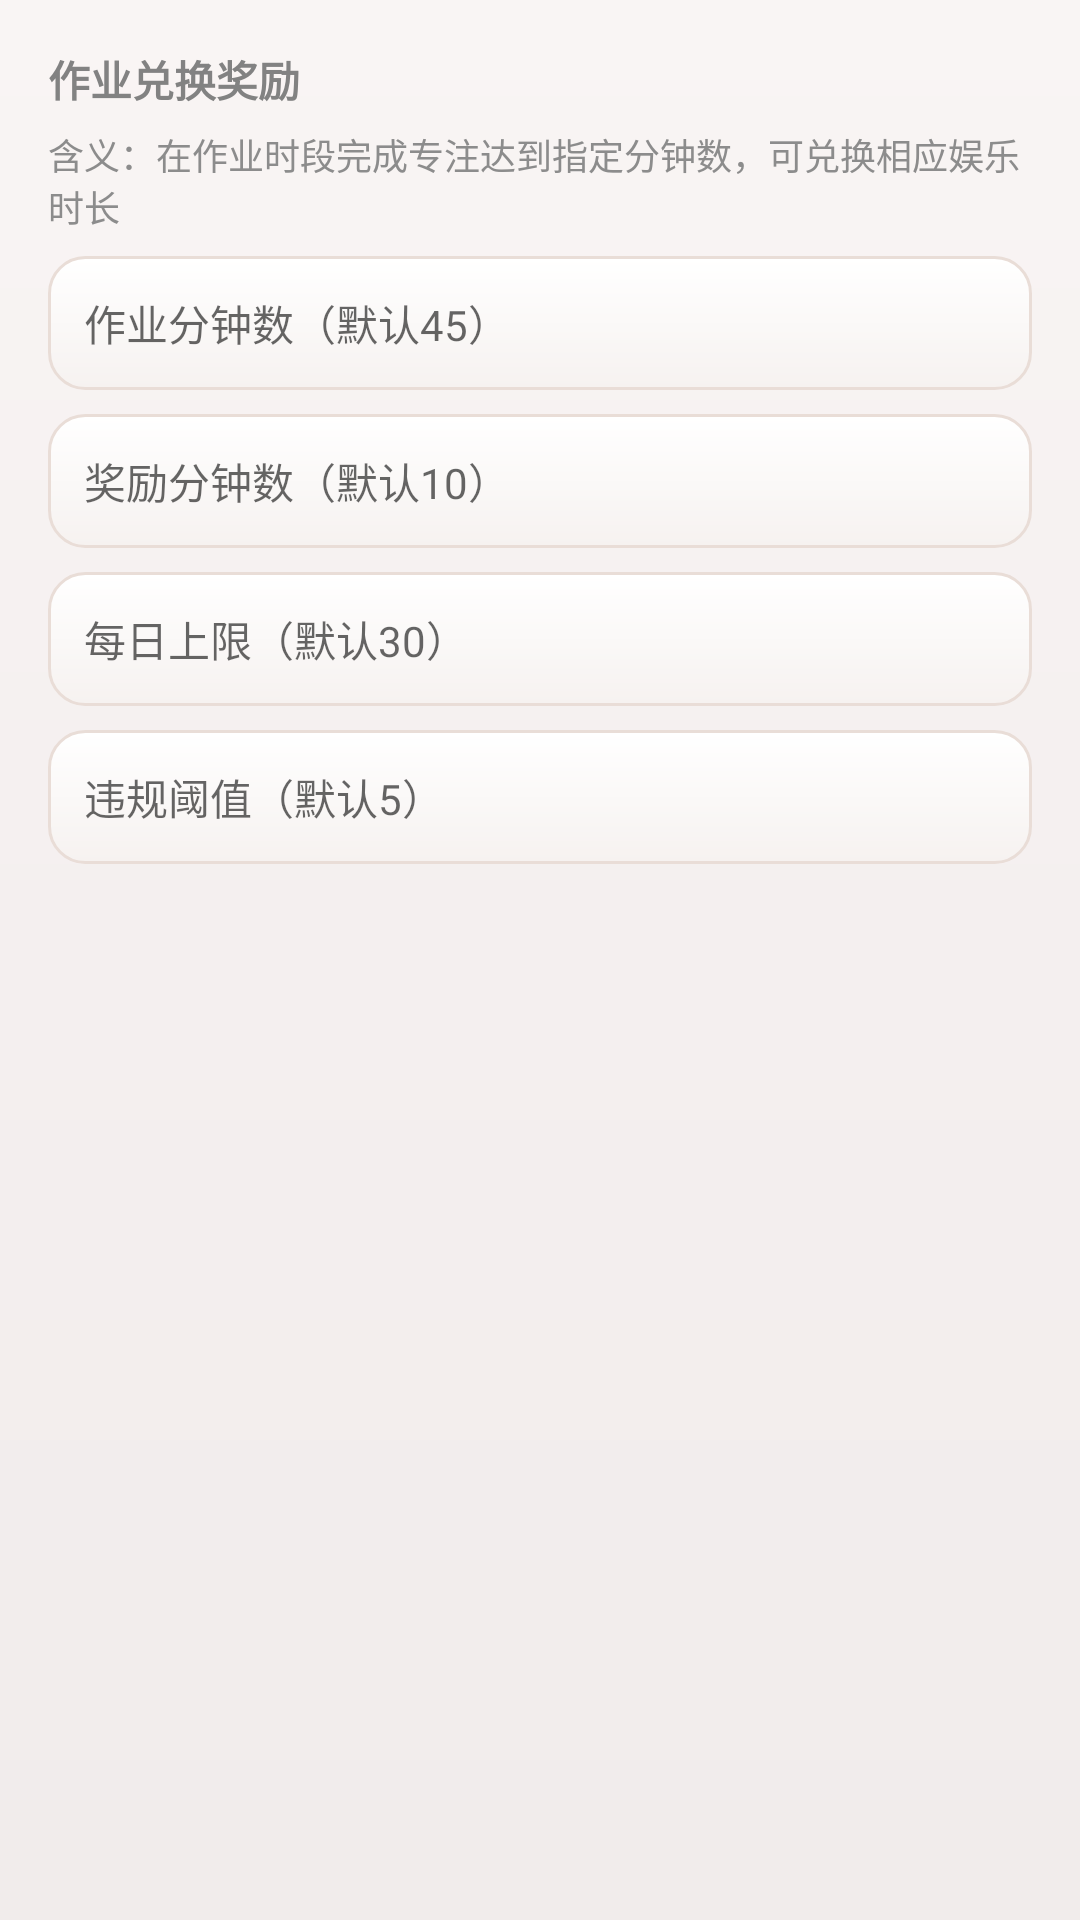

Write the Android layout XML for this screen, with the resource values it uses.
<!-- AndroidManifest.xml: application theme AppTheme.FullScreen -->
<!-- res/layout/dialog_reward_settings.xml -->
<?xml version="1.0" encoding="utf-8"?>
<LinearLayout xmlns:android="http://schemas.android.com/apk/res/android"
    android:layout_width="match_parent"
    android:layout_height="wrap_content"
    android:orientation="vertical"
    android:padding="16dp">

    <TextView
        android:layout_width="wrap_content"
        android:layout_height="wrap_content"
        android:text="作业兑换奖励"
        android:textStyle="bold" />

    <TextView
        android:layout_width="wrap_content"
        android:layout_height="wrap_content"
        android:layout_marginTop="6dp"
        android:text="含义：在作业时段完成专注达到指定分钟数，可兑换相应娱乐时长"
        android:textSize="12sp"
        android:textColor="@color/colorTextAssistant" />

    <EditText
        android:id="@+id/et_reward_base"
        android:layout_width="match_parent"
        android:layout_height="wrap_content"
        android:layout_marginTop="8dp"
        android:background="@drawable/bg_todo_item"
        android:hint="作业分钟数（默认45）"
        android:inputType="number"
        android:padding="12dp"
        android:textSize="14sp" />

    <EditText
        android:id="@+id/et_reward_gain"
        android:layout_width="match_parent"
        android:layout_height="wrap_content"
        android:layout_marginTop="8dp"
        android:background="@drawable/bg_todo_item"
        android:hint="奖励分钟数（默认10）"
        android:inputType="number"
        android:padding="12dp"
        android:textSize="14sp" />

    <EditText
        android:id="@+id/et_reward_daily_max"
        android:layout_width="match_parent"
        android:layout_height="wrap_content"
        android:layout_marginTop="8dp"
        android:background="@drawable/bg_todo_item"
        android:hint="每日上限（默认30）"
        android:inputType="number"
        android:padding="12dp"
        android:textSize="14sp" />

    <EditText
        android:id="@+id/et_reward_violation"
        android:layout_width="match_parent"
        android:layout_height="wrap_content"
        android:layout_marginTop="8dp"
        android:background="@drawable/bg_todo_item"
        android:hint="违规阈值（默认5）"
        android:inputType="number"
        android:padding="12dp"
        android:textSize="14sp" />
</LinearLayout>
<!-- resources referenced by this layout -->
<resources>
  <color name="colorTextAssistant">#8C8C8C</color>
  <!-- drawable bg_todo_item (drawable) -->
  <?xml version="1.0" encoding="utf-8"?>
  <shape xmlns:android="http://schemas.android.com/apk/res/android">
      <gradient
          android:angle="270"
          android:startColor="#FFFFFFFF"
          android:endColor="#FFF6F2F0" />
      <stroke android:width="1dp" android:color="#E9DDD7" />
      <corners android:radius="12dp" />
  </shape>
  <style name="AppTheme.FullScreen" parent="RedTheme">
          <item name="windowNoTitle">true</item>
          <item name="windowActionBar">false</item>
          <item name="android:windowFullscreen">true</item>
          <item name="android:windowContentOverlay">@null</item>
      </style>
  <style name="RedTheme" parent="AppTheme">
          <item name="colorPrimaryDark">@color/primary_red</item>
          <item name="colorPrimary">@color/primary_red</item>
          <item name="colorAccent">@color/accent_red</item>
          <item name="colorSecondary">@color/accent_red</item>
      </style>
  <style name="AppTheme" parent="Theme.MaterialComponents.DayNight.NoActionBar">
  
          <item name="android:textColor">@color/normal</item>
  
          <item name="colorPrimary">@color/colorPrimary</item>
          <item name="colorPrimaryDark">@color/colorPrimary</item>
          <item name="colorAccent">@color/colorAccent</item>
          <item name="colorSecondary">@color/colorAccent</item>
          <item name="colorOnSecondary">@color/white</item>
          <item name="android:windowBackground">@drawable/bg_page_red</item>
  
      </style>
  <color name="primary_red">#E8505B</color>
  <color name="accent_red">#F9D56E</color>
  <color name="normal">#ff828282</color>
  <color name="colorPrimary">#E8505B</color>
  <color name="colorAccent">#FF6B6B</color>
  <color name="white">#FFFFFFFF</color>
  <!-- drawable bg_page_red (drawable) -->
  <?xml version="1.0" encoding="utf-8"?>
  <shape xmlns:android="http://schemas.android.com/apk/res/android">
      <gradient
          android:angle="270"
          android:startColor="#FFF9F5F4"
          android:centerColor="#FFF4EFEF"
          android:endColor="#FFF1ECEB" />
  </shape>
</resources>
